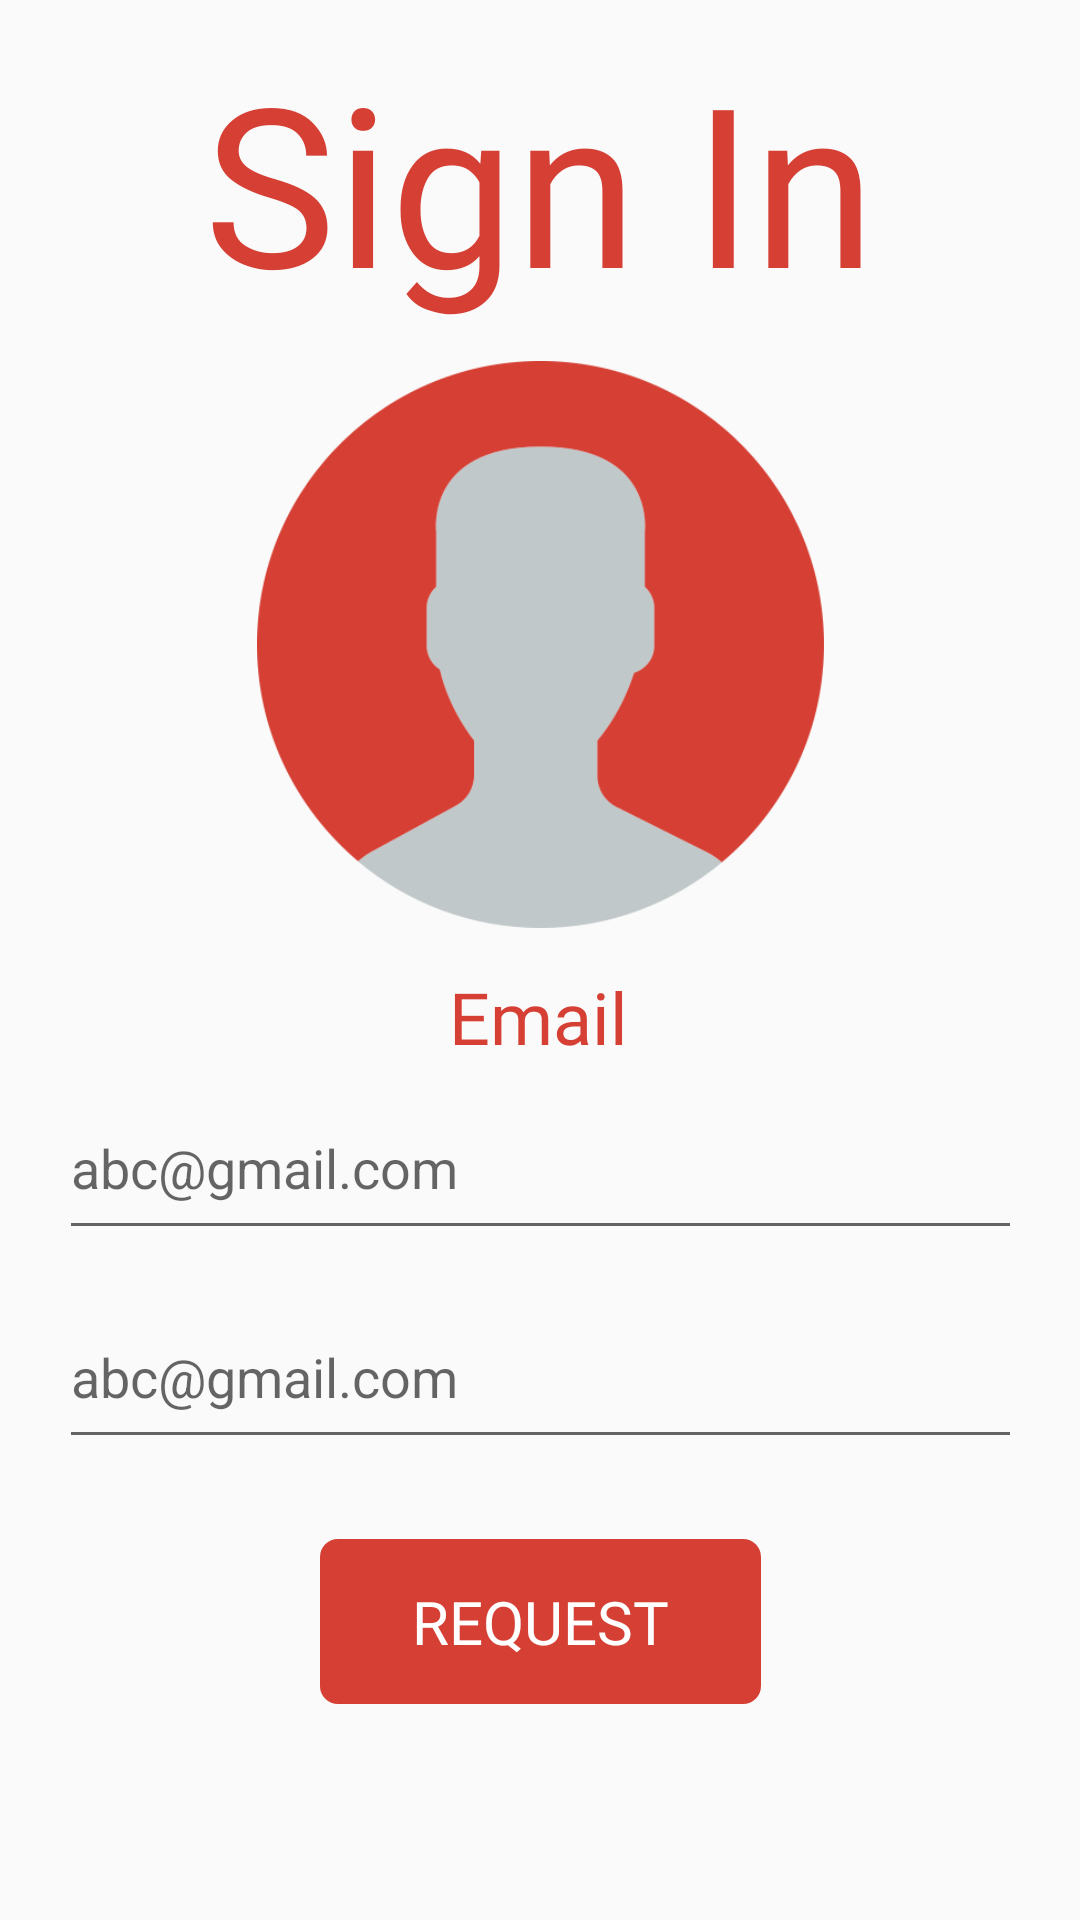

Produce the Android XML layout that renders to this screen, including the resource entries it uses.
<!-- AndroidManifest.xml: application theme Theme.Ambulance -->
<!-- res/layout/activity_newaccountregister.xml -->
<?xml version="1.0" encoding="utf-8"?>
<androidx.constraintlayout.widget.ConstraintLayout xmlns:android="http://schemas.android.com/apk/res/android"
    xmlns:app="http://schemas.android.com/apk/res-auto"
    xmlns:tools="http://schemas.android.com/tools"
    android:layout_width="match_parent"
    android:layout_height="match_parent"
    tools:context=".newaccountregister">
    <ImageView
        android:id="@+id/imageView"
        android:layout_width="247dp"
        android:layout_height="189dp"
        app:layout_constraintBottom_toBottomOf="parent"
        app:layout_constraintEnd_toEndOf="parent"
        app:layout_constraintStart_toStartOf="parent"
        app:layout_constraintTop_toTopOf="parent"
        app:layout_constraintVertical_bias="0.267"
        app:srcCompat="@drawable/user" />

    <TextView
        android:id="@+id/textView"
        android:layout_width="wrap_content"
        android:layout_height="wrap_content"
        android:text="Sign In"
        android:textSize="74dp"
        android:textColor="@color/red"
        android:fontFamily="@font/greycliffcfbold"
        app:layout_constraintBottom_toTopOf="@+id/imageView"
        app:layout_constraintEnd_toEndOf="parent"
        app:layout_constraintStart_toStartOf="parent"
        app:layout_constraintTop_toTopOf="parent" />

    <EditText
        android:id="@+id/n_mail"
        android:layout_width="321dp"
        android:layout_height="58dp"
        android:ems="10"
        android:hint="abc@gmail.com"
        android:inputType="textPersonName"
        android:minHeight="48dp"
        app:layout_constraintBottom_toBottomOf="parent"
        app:layout_constraintEnd_toEndOf="parent"
        app:layout_constraintStart_toStartOf="parent"
        app:layout_constraintTop_toTopOf="parent"
        app:layout_constraintVertical_bias="0.616" />


    <EditText
        android:id="@+id/n_pass"
        android:layout_width="321dp"
        android:layout_height="58dp"
        android:ems="10"
        android:hint="abc@gmail.com"
        android:inputType="textPersonName"
        android:minHeight="48dp"
        app:layout_constraintBottom_toBottomOf="parent"
        app:layout_constraintEnd_toEndOf="parent"
        app:layout_constraintStart_toStartOf="parent"
        app:layout_constraintTop_toTopOf="parent"
        app:layout_constraintVertical_bias="0.736" />

    <TextView
        android:id="@+id/textView3"
        android:layout_width="wrap_content"
        android:layout_height="wrap_content"
        android:fontFamily="@font/greycliffcfbold"
        android:text="Email"
        android:textColor="@color/red"
        android:textSize="24dp"
        app:layout_constraintBottom_toBottomOf="parent"
        app:layout_constraintEnd_toEndOf="parent"
        app:layout_constraintHorizontal_bias="0.498"
        app:layout_constraintStart_toStartOf="parent"
        app:layout_constraintTop_toTopOf="parent"
        app:layout_constraintVertical_bias="0.531" />

    <Button
        android:id="@+id/newbtn"
        android:layout_width="147dp"
        android:layout_height="55dp"
        android:background="@drawable/cornerbutton"
        android:backgroundTint="@color/red"
        android:fontFamily="@font/greycliffcfbold"
        android:text="Request"
        android:textColor="@color/white"
        android:textSize="20dp"
        app:layout_constraintBottom_toBottomOf="parent"
        app:layout_constraintEnd_toEndOf="parent"
        app:layout_constraintStart_toStartOf="parent"
        app:layout_constraintTop_toTopOf="parent"
        app:layout_constraintVertical_bias="0.877" />

</androidx.constraintlayout.widget.ConstraintLayout>
<!-- resources referenced by this layout -->
<resources>
  <color name="red">#D53F34</color>
  <color name="white">#FFFFFFFF</color>
  <!-- drawable cornerbutton (drawable) -->
  <?xml version="1.0" encoding="utf-8"?>
  <shape xmlns:android="http://schemas.android.com/apk/res/android">
      <corners android:radius="6dp" ></corners>
  </shape>
  <!-- drawable user: png bitmap (drawable-v24, 36449 bytes) -->
  <style name="Theme.Ambulance" parent="Theme.AppCompat.DayNight.NoActionBar">
          
          <item name="colorPrimary">@color/purple_500</item>
          <item name="colorPrimaryVariant">@color/purple_700</item>
          <item name="colorOnPrimary">@color/white</item>
          
          <item name="colorSecondary">@color/teal_200</item>
          <item name="colorSecondaryVariant">@color/teal_700</item>
          <item name="colorOnSecondary">@color/black</item>
          
          <item name="android:statusBarColor" tools:targetApi="l">?attr/colorPrimaryVariant</item>
          
      </style>
  <color name="purple_500">#FF6200EE</color>
  <color name="purple_700">#FF3700B3</color>
  <color name="teal_200">#FF03DAC5</color>
  <color name="teal_700">#FF018786</color>
  <color name="black">#FF000000</color>
</resources>
